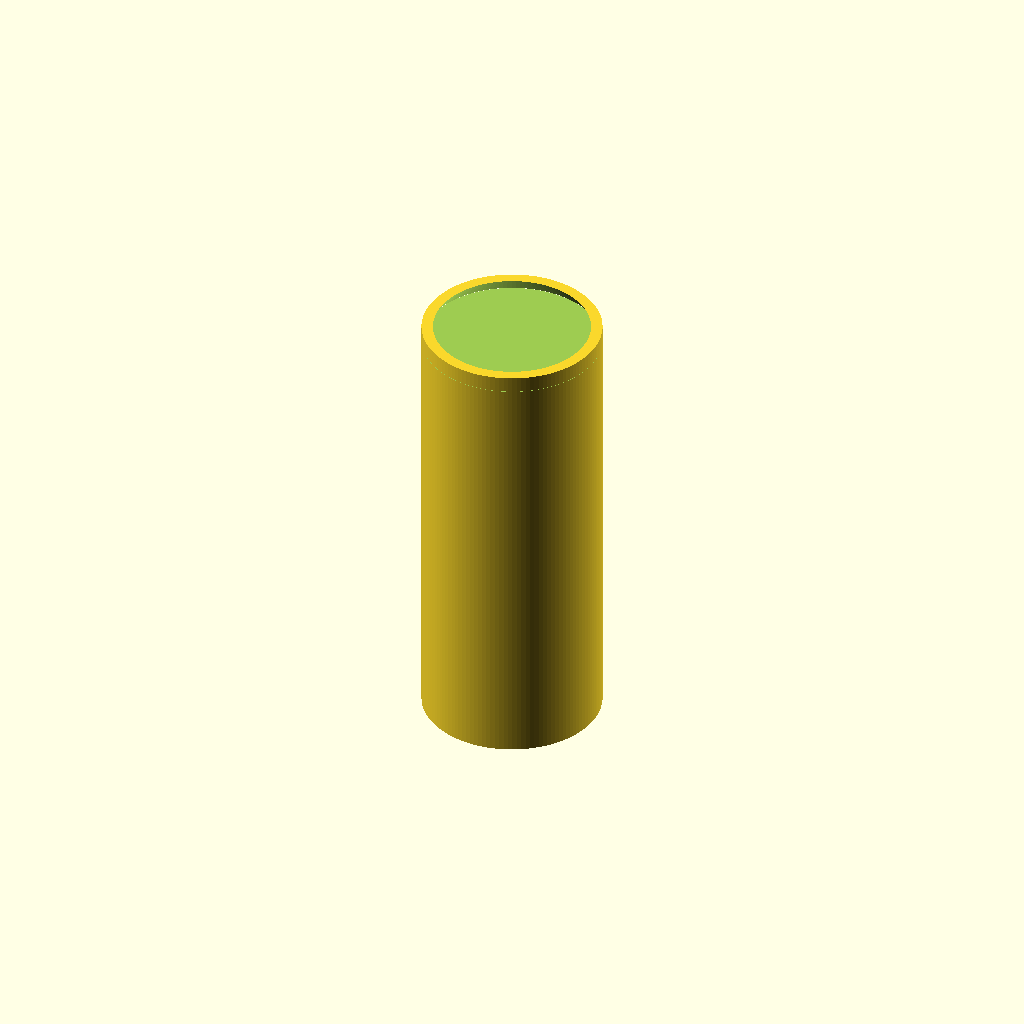
Cell 1: rendered with the file's own defaults.
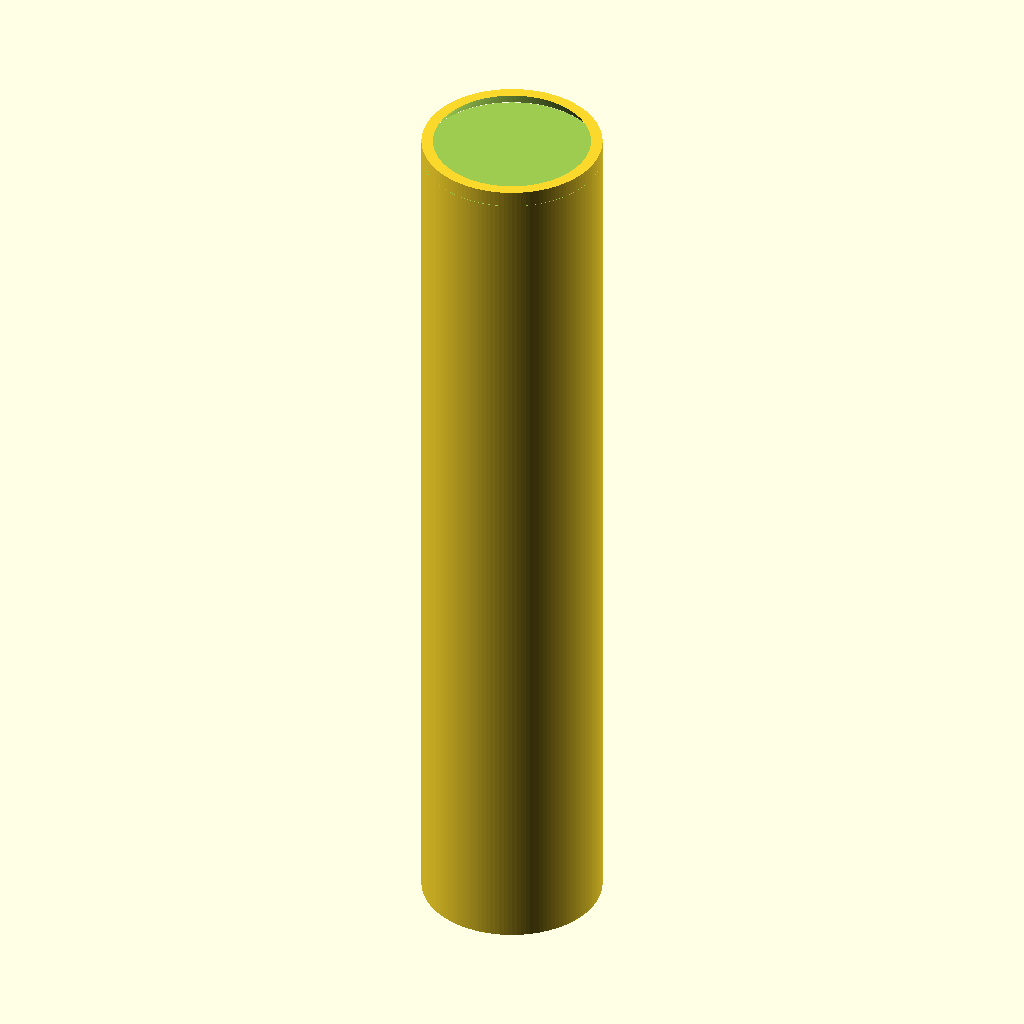
Cell 2 — L set to 40, the other parameters unchanged.
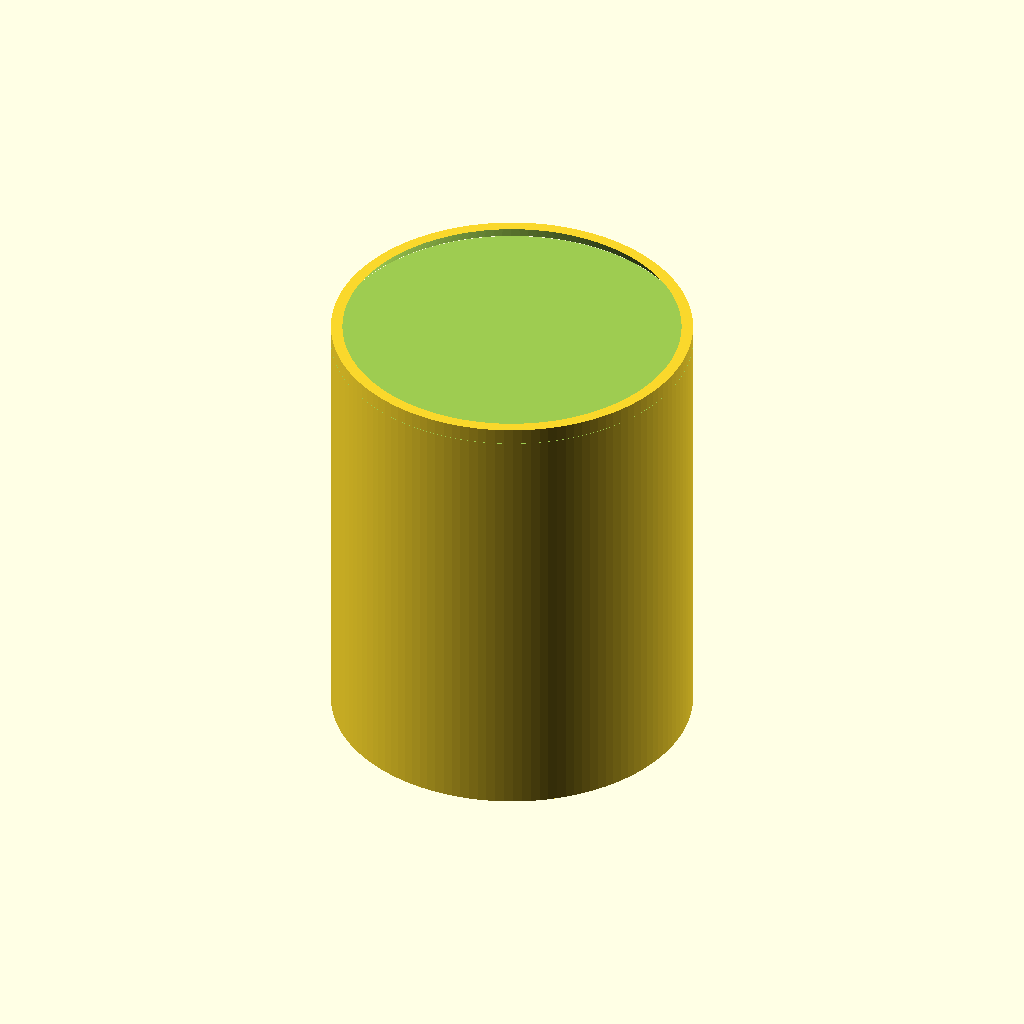
Cell 3 — body_d set to 16, the other parameters unchanged.
All cells are drawn from one camera (rotation 55°, 0°, 25°, orthographic, colour scheme Cornfield), so only the parameter changes between them.
OpenSCAD source file results/nopscadlib/ablations/no_retrieval/scad/pillar__M4x17_nylon_pillar.scad:
// Standoff pillar: M4 external thread, 20mm long, 8mm OD
// One connected solid, no floating parts

$fn = 128;

// Parameters (mm)
L = 20.0;                 // overall length
body_d = 8.0;             // outer diameter
thread_nom_d = 4.0;       // nominal thread diameter (major)
thread_pitch = 0.7;       // pitch (visual/approx)
thread_depth = 0.35;      // radial depth of thread profile (visual/approx)
chamfer = 0.6;            // end chamfer length
overlap = 0.25;           // overlap to ensure watertight unions

// Derived
body_r = body_d/2;
thread_r_major = thread_nom_d/2;
thread_r_minor = max(thread_r_major - thread_depth, 0.01);

// --- Helpers ---
module end_chamfer_cut(zsign=1) {
    // Subtractive chamfer cut at each end of the body
    translate([0, 0, zsign*(L/2 - chamfer/2)])
        cylinder(h=chamfer + overlap, r1=body_r + 0.01, r2=max(body_r - chamfer, 0.01), center=true);
}

module body_core() {
    difference() {
        cylinder(h=L, r=body_r, center=true);
        end_chamfer_cut(+1);
        end_chamfer_cut(-1);
    }
}

// External helical thread (approx) using rotate_extrude + linear_extrude twist
// Built as a continuous helical ridge around the M4 major diameter.
module external_thread() {
    turns = L / thread_pitch;
    slices = max(ceil(turns * 40), 160);

    // 2D profile in X-Y plane for rotate_extrude:
    // A small rectangle at radius = thread_r_minor..thread_r_major
    // with a tangential width to make the ridge visible.
    tangential_w = thread_pitch * 0.55;

    translate([0, 0, -L/2])
        linear_extrude(height=L, twist=turns*360, slices=slices, convexity=10)
            rotate_extrude(angle=360, convexity=10)
                translate([thread_r_minor, -tangential_w/2, 0])
                    square([thread_depth, tangential_w], center=false);
}

// Lead-in cuts to soften thread start/end (cuts thread only)
module thread_lead_in_cuts() {
    // Conical cuts at both ends, sized to fully remove the ridge at the ends
    r_cut = thread_r_major + thread_depth + 0.5;

    translate([0, 0,  L/2 - chamfer/2])
        cylinder(h=chamfer + overlap, r1=r_cut, r2=0.01, center=true);

    translate([0, 0, -L/2 + chamfer/2])
        cylinder(h=chamfer + overlap, r1=r_cut, r2=0.01, center=true);
}

// Final: body + thread, all connected
module standoff() {
    union() {
        body_core();

        // Thread ridge is centered on the body surface and overlaps into it
        // to guarantee a single connected solid.
        difference() {
            external_thread();
            thread_lead_in_cuts();
        }
    }
}

standoff();
Customizer parameters (derived from the source; name, type, default, range or options):
L: number, default 20
body_d: number, default 8
thread_nom_d: number, default 4
thread_pitch: number, default 0.7
thread_depth: number, default 0.35
chamfer: number, default 0.6
overlap: number, default 0.25
